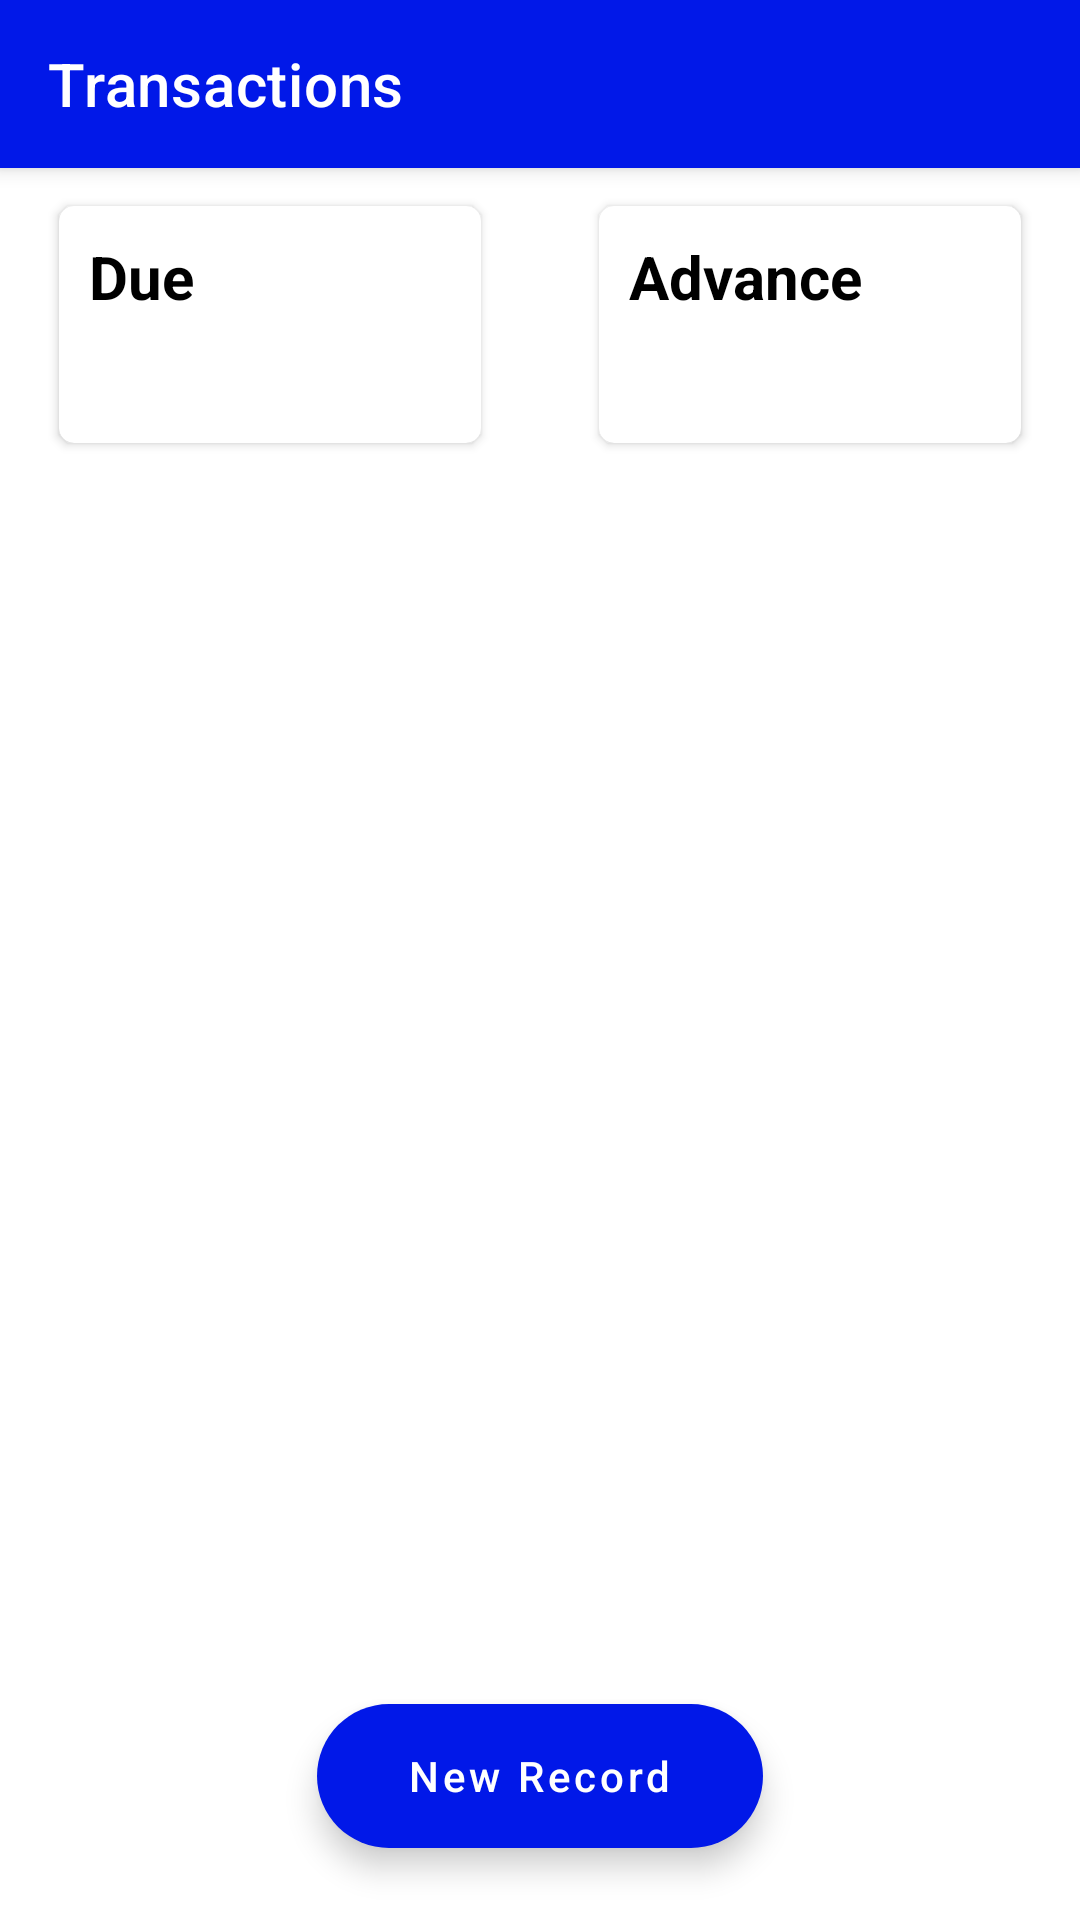

Android layout source for this screen:
<!-- AndroidManifest.xml: application theme Theme.OfllineKhata -->
<!-- res/layout/activity_transaction.xml -->
<?xml version="1.0" encoding="utf-8"?>
<layout xmlns:android="http://schemas.android.com/apk/res/android"
    xmlns:app="http://schemas.android.com/apk/res-auto"
    xmlns:tools="http://schemas.android.com/tools">

    <data>
        <variable
            name="credit"
            type="String" />
        <variable
            name="debit"
            type="String" />
    </data>

    <androidx.constraintlayout.widget.ConstraintLayout
        android:layout_width="match_parent"
        android:layout_height="match_parent"
        tools:context=".ui.TransactionActivity">

        <androidx.appcompat.widget.Toolbar
            android:id="@+id/toolbar"
            style="@style/Widget.MaterialComponents.Toolbar.Primary"
            android:layout_width="match_parent"
            android:layout_height="wrap_content"
            app:layout_constraintTop_toTopOf="parent"
            app:title="Transactions" />

        <androidx.cardview.widget.CardView
            android:id="@+id/cv_due"
            android:layout_width="0dp"
            android:layout_height="wrap_content"
            android:layout_marginStart="16dp"
            android:layout_marginTop="8dp"
            android:layout_marginEnd="16dp"
            app:cardCornerRadius="5dp"
            app:cardUseCompatPadding="true"
            app:layout_constraintEnd_toStartOf="@+id/cv_advance"
            app:layout_constraintHorizontal_bias="0.5"
            app:layout_constraintHorizontal_chainStyle="spread"
            app:layout_constraintStart_toStartOf="parent"
            app:layout_constraintTop_toBottomOf="@+id/toolbar">

            <LinearLayout
                android:layout_width="match_parent"
                android:layout_height="match_parent"
                android:orientation="vertical"
                android:padding="10dp">

                <TextView
                    android:layout_width="wrap_content"
                    android:layout_height="wrap_content"
                    android:text="@string/due"
                    android:textSize="20sp"
                    android:textStyle="bold" />

                <TextView
                    android:id="@+id/tv_total_bal"
                    android:layout_width="wrap_content"
                    android:layout_height="wrap_content"
                    android:layout_marginTop="5dp"
                    android:text="@{credit}"
                    android:textSize="20sp"
                    android:textStyle="bold" />
            </LinearLayout>

        </androidx.cardview.widget.CardView>


        <androidx.cardview.widget.CardView
            android:id="@+id/cv_advance"
            android:layout_width="0dp"
            android:layout_height="wrap_content"
            android:layout_marginStart="16dp"
            android:layout_marginTop="8dp"
            android:layout_marginEnd="16dp"
            app:cardCornerRadius="5dp"
            app:cardUseCompatPadding="true"
            app:layout_constraintEnd_toEndOf="parent"
            app:layout_constraintHorizontal_bias="0.5"
            app:layout_constraintStart_toEndOf="@+id/cv_due"
            app:layout_constraintTop_toBottomOf="@+id/toolbar">

            <LinearLayout
                android:layout_width="match_parent"
                android:layout_height="match_parent"
                android:orientation="vertical"
                android:padding="10dp">

                <TextView
                    android:layout_width="wrap_content"
                    android:layout_height="wrap_content"
                    android:text="@string/advance"
                    android:textSize="20sp"
                    android:textStyle="bold" />

                <TextView
                    android:id="@+id/tv_total_debit"
                    android:layout_width="wrap_content"
                    android:layout_height="wrap_content"
                    android:layout_marginTop="5dp"
                    android:text="@{debit}"
                    android:textSize="20sp"
                    android:textStyle="bold" />
            </LinearLayout>

        </androidx.cardview.widget.CardView>

        

        


        <androidx.recyclerview.widget.RecyclerView
            android:id="@+id/list_transaction"
            android:layout_width="0dp"
            android:layout_height="0dp"
            android:layout_marginTop="8dp"
            app:layoutManager="androidx.recyclerview.widget.LinearLayoutManager"
            tools:listitem="@layout/sample_transaction"
            app:layout_constraintBottom_toBottomOf="parent"
            app:layout_constraintEnd_toEndOf="parent"
            app:layout_constraintStart_toStartOf="parent"
            app:layout_constraintTop_toBottomOf="@+id/cv_due" />

        <com.google.android.material.floatingactionbutton.ExtendedFloatingActionButton
            android:id="@+id/btn_add_tran"
            android:layout_width="wrap_content"
            android:layout_height="wrap_content"
            android:layout_marginBottom="24dp"
            android:clickable="true"
            android:contentDescription="@string/customer_add_button"
            android:focusable="true"
            android:textColor="@color/white"
            android:text="@string/new_record"
            android:textAllCaps="false"
            android:paddingStart="30dp"
            android:paddingEnd="30dp"
            app:layout_constraintBottom_toBottomOf="parent"
            app:layout_constraintEnd_toEndOf="parent"
            app:layout_constraintStart_toStartOf="parent" />
    </androidx.constraintlayout.widget.ConstraintLayout>
</layout>
<!-- res/layout/sample_transaction.xml (included above) -->
<?xml version="1.0" encoding="utf-8"?>
<androidx.constraintlayout.widget.ConstraintLayout xmlns:android="http://schemas.android.com/apk/res/android"
    xmlns:app="http://schemas.android.com/apk/res-auto"
    android:layout_width="match_parent"
    xmlns:tools="http://schemas.android.com/tools"
    android:background="?attr/colorOnPrimary"
    android:layout_height="wrap_content">

    <TextView
        android:id="@+id/tv_tran_date"
        android:layout_width="wrap_content"
        android:layout_height="wrap_content"
        android:layout_marginTop="8dp"
        tools:text="00-00-0000"
        android:textSize="16sp"
        android:textStyle="bold"
        app:layout_constraintStart_toStartOf="@+id/guideline"
        app:layout_constraintTop_toTopOf="parent" />

    <TextView
        android:id="@+id/tv_tran_desc"
        android:layout_width="wrap_content"
        android:layout_height="wrap_content"
        android:layout_marginTop="5dp"
        android:layout_marginBottom="8dp"
        android:maxLength="20"
        tools:text="--"
        app:layout_constraintBottom_toBottomOf="parent"
        app:layout_constraintStart_toStartOf="@+id/guideline"
        app:layout_constraintTop_toBottomOf="@+id/tv_tran_date" />

    <TextView
        android:id="@+id/tv_tran_amount"
        android:layout_width="wrap_content"
        android:layout_height="wrap_content"
        android:layout_marginEnd="16dp"
        tools:text="\u20B90"
        android:textSize="16sp"
        app:layout_constraintBottom_toBottomOf="parent"
        app:layout_constraintEnd_toEndOf="parent"
        app:layout_constraintTop_toTopOf="parent" />

    <androidx.constraintlayout.widget.Guideline
        android:id="@+id/guideline"
        android:layout_width="wrap_content"
        android:layout_height="wrap_content"
        android:orientation="vertical"
        app:layout_constraintGuide_begin="20dp" />

</androidx.constraintlayout.widget.ConstraintLayout>
<!-- resources referenced by this layout -->
<resources>
  <color name="black">#000000</color>
  <color name="white">#FFFFFFFF</color>
  <string name="advance">Advance</string>
  <string name="customer_add_button">Customer Add Button</string>
  <string name="due">Due</string>
  <string name="new_record">New Record</string>
  <style name="Theme.OfllineKhata" parent="Theme.MaterialComponents.DayNight.NoActionBar">
          
          <item name="colorPrimary">@color/blue</item>
          <item name="colorPrimaryVariant">@color/blue</item>
          <item name="colorOnPrimary">@color/white</item>
          
          <item name="colorSecondary">@color/blue</item>
          <item name="colorSecondaryVariant">@color/teal_700</item>
          <item name="colorOnSecondary">@color/white</item>
          
          <item name="android:statusBarColor" tools:targetApi="lollipop">?attr/colorPrimaryVariant</item>
          
          <item name="searchViewStyle">@style/AppTheme.SearchView</item>
          <item name="android:textColor">@color/black</item>
          <item name="android:windowBackground">@color/white</item>
      </style>
  <color name="blue">#0118e8</color>
  <color name="teal_700">#FF018786</color>
  <style name="AppTheme.SearchView" parent="Widget.AppCompat.SearchView">
          <item name="searchHintIcon">@null</item>
          <item name="android:inputType">textPersonName</item>
      </style>
</resources>
